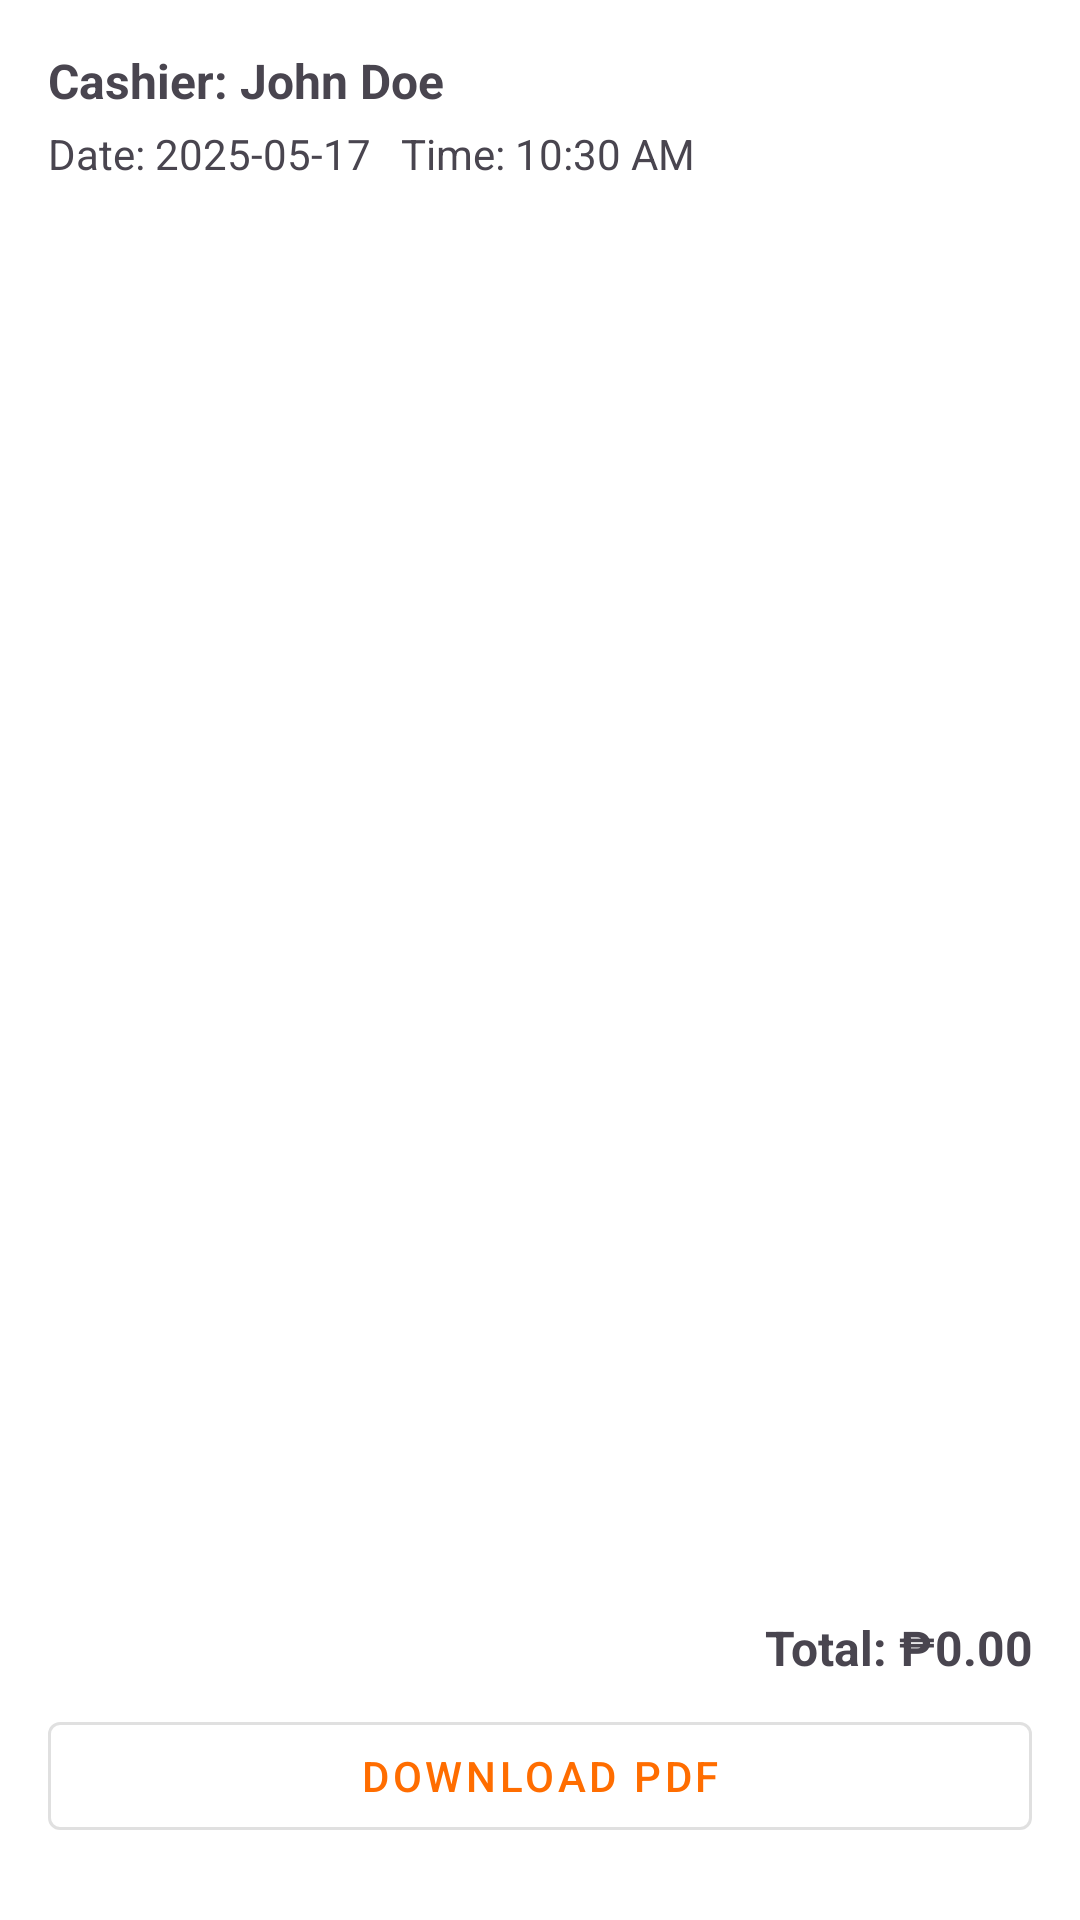

This screen was rendered from an Android layout file. Write that file and the resources it references.
<!-- AndroidManifest.xml: application theme Theme.RetailPOS -->
<!-- res/layout/receipt_detail.xml -->
<?xml version="1.0" encoding="utf-8"?>
<androidx.constraintlayout.widget.ConstraintLayout xmlns:android="http://schemas.android.com/apk/res/android"
    xmlns:app="http://schemas.android.com/apk/res-auto"
    android:id="@+id/main"
    android:layout_width="match_parent"
    android:layout_height="match_parent"
    android:padding="16dp">


    <TextView
    android:id="@+id/tvCashierName"
    android:layout_width="0dp"
    android:layout_height="wrap_content"
    android:text="Cashier: John Doe"
    android:textStyle="bold"
    android:textSize="16sp"
    app:layout_constraintTop_toTopOf="parent"
    app:layout_constraintStart_toStartOf="parent"
    app:layout_constraintEnd_toEndOf="parent" />

        
    <TextView
    android:id="@+id/tvDateTime"
    android:layout_width="0dp"
    android:layout_height="wrap_content"
    android:text="Date: 2025-05-17   Time: 10:30 AM"
    android:textSize="14sp"
    android:layout_marginTop="4dp"
    app:layout_constraintTop_toBottomOf="@id/tvCashierName"
    app:layout_constraintStart_toStartOf="parent"
    app:layout_constraintEnd_toEndOf="parent" />

        
    <com.google.android.material.button.MaterialButton
    android:id="@+id/btnDownload"
    android:layout_width="0dp"
    android:layout_height="wrap_content"
    android:text="Download PDF"
    style="@style/Widget.MaterialComponents.Button.OutlinedButton"
    android:layout_marginTop="8dp"
    android:layout_marginBottom="8dp"
    app:layout_constraintBottom_toBottomOf="parent"
    app:layout_constraintStart_toStartOf="parent"
    app:layout_constraintEnd_toEndOf="parent" />

        
    <TextView
    android:id="@+id/tvTotalPrice"
    android:layout_width="0dp"
    android:layout_height="wrap_content"
    android:text="Total: ₱0.00"
    android:textStyle="bold"
    android:textSize="16sp"
    android:gravity="end"
    android:layout_marginBottom="8dp"
    app:layout_constraintBottom_toTopOf="@id/btnDownload"
    app:layout_constraintStart_toStartOf="parent"
    app:layout_constraintEnd_toEndOf="parent" />

        
    <androidx.recyclerview.widget.RecyclerView
    android:id="@+id/rvPurchasedList"
    android:layout_width="0dp"
    android:layout_height="0dp"
    android:layout_marginTop="12dp"
    android:layout_marginBottom="12dp"
    app:layout_constraintTop_toBottomOf="@id/tvDateTime"
    app:layout_constraintBottom_toTopOf="@id/tvTotalPrice"
    app:layout_constraintStart_toStartOf="parent"
    app:layout_constraintEnd_toEndOf="parent" />

    </androidx.constraintlayout.widget.ConstraintLayout>
<!-- resources referenced by this layout -->
<resources>
  <style name="Theme.RetailPOS" parent="Base.Theme.RetailPOS" />
  <style name="Base.Theme.RetailPOS" parent="Theme.Material3.DayNight.NoActionBar">
          
          <item name="colorPrimary">@color/orange_primary</item>
          <item name="colorPrimaryContainer">@color/orange_light</item>
          <item name="colorOnPrimary">@color/white</item>
  
          <item name="colorSecondary">@color/orange_dark</item>
          <item name="colorOnSecondary">@color/white</item>
  
          <item name="colorSurface">@color/white</item>
          <item name="colorOnSurface">@color/black</item>
  
          <item name="android:colorBackground">@color/white</item>
          <item name="colorOnBackground">@color/black</item>
  
          
          <item name="android:statusBarColor">@color/orange_dark</item>
          <item name="android:navigationBarColor">@color/white</item>
      </style>
  <color name="orange_primary">#FF6D00</color>
  <color name="orange_light">#FF9E40</color>
  <color name="white">#FFFFFFFF</color>
  <color name="orange_dark">#C43C00</color>
  <color name="black">#FF000000</color>
</resources>
